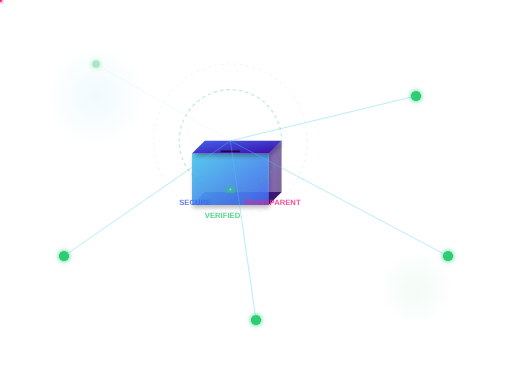
t = 0.00 s
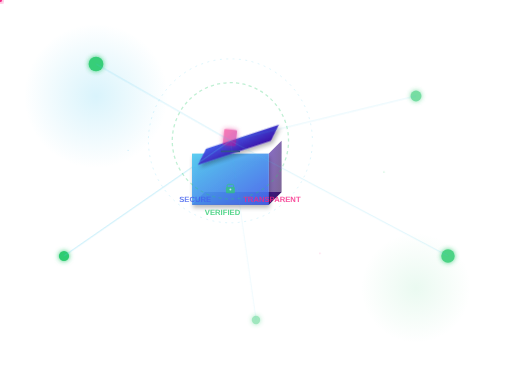
t = 1.63 s
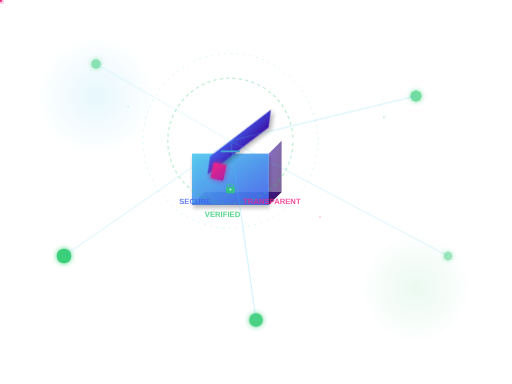
t = 3.33 s
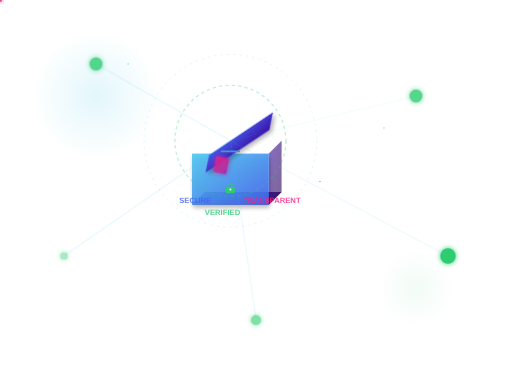
t = 5.00 s
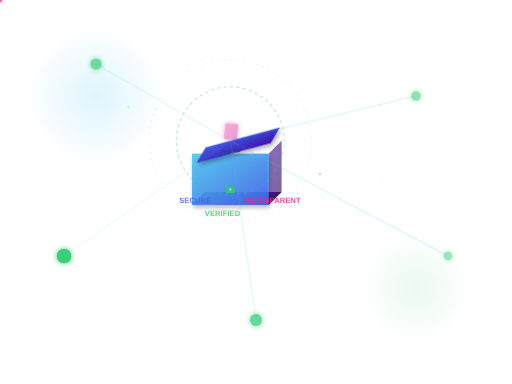
t = 6.67 s
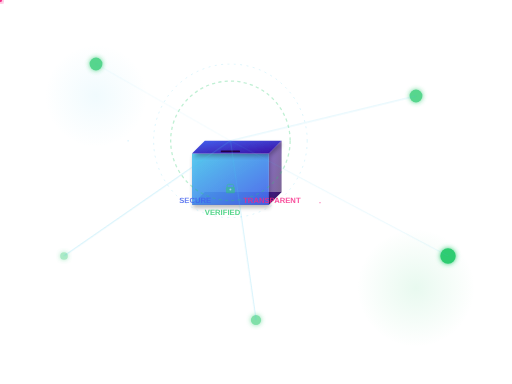
t = 8.00 s

The animated SVG that drew these frames (rendered in a browser with its animation timeline set to each time). Animation: 43 SMIL elements (animate=37,animateMotion=3,animateTransform=3); frames cover the first 8.00 s, repeats indefinitely.

<svg width="800" height="600" viewBox="0 0 800 600" xmlns="http://www.w3.org/2000/svg">
  <defs>
    <!-- Gradients for 3D effects -->
    <linearGradient id="boxTop" x1="0%" y1="0%" x2="100%" y2="100%">
      <stop offset="0%" style="stop-color:#4361ee;stop-opacity:1" />
      <stop offset="100%" style="stop-color:#3a0ca3;stop-opacity:1" />
    </linearGradient>
    
    <linearGradient id="boxSide" x1="0%" y1="0%" x2="100%" y2="100%">
      <stop offset="0%" style="stop-color:#3a0ca3;stop-opacity:1" />
      <stop offset="100%" style="stop-color:#240046;stop-opacity:1" />
    </linearGradient>
    
    <linearGradient id="boxFront" x1="0%" y1="0%" x2="100%" y2="100%">
      <stop offset="0%" style="stop-color:#4cc9f0;stop-opacity:0.9" />
      <stop offset="100%" style="stop-color:#4361ee;stop-opacity:0.9" />
    </linearGradient>
    
    <linearGradient id="voteGradient" x1="0%" y1="0%" x2="100%" y2="100%">
      <stop offset="0%" style="stop-color:#f72585;stop-opacity:1" />
      <stop offset="100%" style="stop-color:#b5179e;stop-opacity:1" />
    </linearGradient>
    
    <radialGradient id="glowEffect" cx="50%" cy="50%" r="50%">
      <stop offset="0%" style="stop-color:#4cc9f0;stop-opacity:0.8" />
      <stop offset="100%" style="stop-color:#4cc9f0;stop-opacity:0" />
    </radialGradient>
    
    <radialGradient id="networkGlow" cx="50%" cy="50%" r="50%">
      <stop offset="0%" style="stop-color:#2ecc71;stop-opacity:0.6" />
      <stop offset="100%" style="stop-color:#2ecc71;stop-opacity:0" />
    </radialGradient>
    
    <!-- Filter for drop shadow -->
    <filter id="dropshadow" x="-50%" y="-50%" width="200%" height="200%">
      <feGaussianBlur in="SourceAlpha" stdDeviation="3"/>
      <feOffset dx="2" dy="4" result="offset" />
      <feComponentTransfer>
        <feFuncA type="linear" slope="0.3"/>
      </feComponentTransfer>
      <feMerge> 
        <feMergeNode/>
        <feMergeNode in="SourceGraphic"/> 
      </feMerge>
    </filter>
    
    <!-- Glow filter -->
    <filter id="glow" x="-50%" y="-50%" width="200%" height="200%">
      <feGaussianBlur stdDeviation="4" result="coloredBlur"/>
      <feMerge>
        <feMergeNode in="coloredBlur"/>
        <feMergeNode in="SourceGraphic"/>
      </feMerge>
    </filter>
  </defs>
  
  <!-- Background circles for depth -->
  <circle cx="150" cy="150" r="100" fill="url(#glowEffect)" opacity="0.3">
    <animate attributeName="r" values="80;120;80" dur="4s" repeatCount="indefinite"/>
    <animate attributeName="opacity" values="0.1;0.3;0.1" dur="4s" repeatCount="indefinite"/>
  </circle>
  
  <circle cx="650" cy="450" r="80" fill="url(#networkGlow)" opacity="0.2">
    <animate attributeName="r" values="60;100;60" dur="5s" repeatCount="indefinite"/>
    <animate attributeName="opacity" values="0.1;0.2;0.1" dur="5s" repeatCount="indefinite"/>
  </circle>
  
  <!-- Main ballot box container -->
  <g id="ballotBox" transform="translate(300, 200)">
    <!-- Box base (back face) -->
    <polygon points="0,120 120,120 140,100 20,100" fill="url(#boxSide)" opacity="0.8"/>
    
    <!-- Box base (right side) -->
    <polygon points="120,120 140,100 140,20 120,40" fill="url(#boxSide)" opacity="0.6"/>
    
    <!-- Box base (front face) -->
    <rect x="0" y="40" width="120" height="80" fill="url(#boxFront)" filter="url(#dropshadow)"/>
    
    <!-- Box lid (animated) -->
    <g id="lid">
      <polygon points="0,40 120,40 140,20 20,20" fill="url(#boxTop)" filter="url(#dropshadow)">
        <animateTransform 
          attributeName="transform" 
          type="rotate" 
          values="0 60 20; -45 60 20; 0 60 20" 
          dur="8s" 
          repeatCount="indefinite"/>
      </polygon>
    </g>
    
    <!-- Voting slot -->
    <rect x="45" y="35" width="30" height="3" fill="#240046" rx="1">
      <animate attributeName="fill" values="#240046;#4cc9f0;#240046" dur="8s" repeatCount="indefinite"/>
    </rect>
    
    <!-- Lock icon on the box -->
    <g transform="translate(50, 80)">
      <rect x="5" y="8" width="10" height="8" fill="none" stroke="#2ecc71" stroke-width="1.5" rx="2"/>
      <rect x="3" y="12" width="14" height="10" fill="#2ecc71" rx="2"/>
      <circle cx="10" cy="16" r="1.5" fill="#ffffff"/>
      <animate attributeName="opacity" values="0.5;1;0.5" dur="2s" repeatCount="indefinite"/>
    </g>
  </g>
  
  <!-- Voting paper (animated) -->
  <g id="votePaper">
    <rect x="355" y="150" width="20" height="25" fill="url(#voteGradient)" rx="2" filter="url(#glow)">
      <animate attributeName="y" values="150;280;150" dur="8s" repeatCount="indefinite"/>
      <animate attributeName="opacity" values="0;1;0.8;0" dur="8s" repeatCount="indefinite"/>
      <animateTransform 
        attributeName="transform" 
        type="rotate" 
        values="0 365 162; 15 365 162; 0 365 162" 
        dur="8s" 
        repeatCount="indefinite"/>
    </rect>
    
    <!-- Vote checkmark -->
    <path d="M360 160 L363 163 L370 156" stroke="white" stroke-width="2" fill="none">
      <animate attributeName="opacity" values="0;1;0.8;0" dur="8s" repeatCount="indefinite"/>
    </path>
  </g>
  
  <!-- Blockchain network nodes -->
  <g id="networkNodes">
    <!-- Node 1 -->
    <circle cx="150" cy="100" r="8" fill="#2ecc71" filter="url(#glow)">
      <animate attributeName="r" values="6;12;6" dur="3s" repeatCount="indefinite" begin="0s"/>
      <animate attributeName="opacity" values="0.4;1;0.4" dur="3s" repeatCount="indefinite" begin="0s"/>
    </circle>
    
    <!-- Node 2 -->
    <circle cx="650" cy="150" r="8" fill="#2ecc71" filter="url(#glow)">
      <animate attributeName="r" values="6;12;6" dur="3s" repeatCount="indefinite" begin="1s"/>
      <animate attributeName="opacity" values="0.4;1;0.4" dur="3s" repeatCount="indefinite" begin="1s"/>
    </circle>
    
    <!-- Node 3 -->
    <circle cx="100" cy="400" r="8" fill="#2ecc71" filter="url(#glow)">
      <animate attributeName="r" values="6;12;6" dur="3s" repeatCount="indefinite" begin="2s"/>
      <animate attributeName="opacity" values="0.4;1;0.4" dur="3s" repeatCount="indefinite" begin="2s"/>
    </circle>
    
    <!-- Node 4 -->
    <circle cx="700" cy="400" r="8" fill="#2ecc71" filter="url(#glow)">
      <animate attributeName="r" values="6;12;6" dur="3s" repeatCount="indefinite" begin="0.5s"/>
      <animate attributeName="opacity" values="0.4;1;0.4" dur="3s" repeatCount="indefinite" begin="0.5s"/>
    </circle>
    
    <!-- Node 5 -->
    <circle cx="400" cy="500" r="8" fill="#2ecc71" filter="url(#glow)">
      <animate attributeName="r" values="6;12;6" dur="3s" repeatCount="indefinite" begin="1.5s"/>
      <animate attributeName="opacity" values="0.4;1;0.4" dur="3s" repeatCount="indefinite" begin="1.5s"/>
    </circle>
  </g>
  
  <!-- Connection lines between nodes (blockchain network) -->
  <g id="connections" stroke="#4cc9f0" stroke-width="1" opacity="0.6">
    <line x1="150" y1="100" x2="360" y2="220">
      <animate attributeName="opacity" values="0.2;0.8;0.2" dur="4s" repeatCount="indefinite"/>
    </line>
    <line x1="650" y1="150" x2="360" y2="220">
      <animate attributeName="opacity" values="0.2;0.8;0.2" dur="4s" repeatCount="indefinite" begin="1s"/>
    </line>
    <line x1="100" y1="400" x2="360" y2="220">
      <animate attributeName="opacity" values="0.2;0.8;0.2" dur="4s" repeatCount="indefinite" begin="2s"/>
    </line>
    <line x1="700" y1="400" x2="360" y2="220">
      <animate attributeName="opacity" values="0.2;0.8;0.2" dur="4s" repeatCount="indefinite" begin="0.5s"/>
    </line>
    <line x1="400" y1="500" x2="360" y2="220">
      <animate attributeName="opacity" values="0.2;0.8;0.2" dur="4s" repeatCount="indefinite" begin="1.5s"/>
    </line>
  </g>
  
  <!-- Data packets traveling along connections -->
  <g id="dataPackets">
    <circle r="3" fill="#f72585" filter="url(#glow)">
      <animateMotion dur="5s" repeatCount="indefinite">
        <path d="M 360 220 Q 255 160 150 100"/>
      </animateMotion>
      <animate attributeName="opacity" values="0;1;0" dur="5s" repeatCount="indefinite"/>
    </circle>
    
    <circle r="3" fill="#f72585" filter="url(#glow)">
      <animateMotion dur="5s" repeatCount="indefinite" begin="1s">
        <path d="M 360 220 Q 505 185 650 150"/>
      </animateMotion>
      <animate attributeName="opacity" values="0;1;0" dur="5s" repeatCount="indefinite" begin="1s"/>
    </circle>
    
    <circle r="3" fill="#f72585" filter="url(#glow)">
      <animateMotion dur="5s" repeatCount="indefinite" begin="2s">
        <path d="M 360 220 Q 230 310 100 400"/>
      </animateMotion>
      <animate attributeName="opacity" values="0;1;0" dur="5s" repeatCount="indefinite" begin="2s"/>
    </circle>
  </g>
  
  <!-- Security shields around the network -->
  <g id="securityShields" opacity="0.3">
    <circle cx="360" cy="220" r="80" fill="none" stroke="#2ecc71" stroke-width="2" stroke-dasharray="5,5">
      <animate attributeName="r" values="80;100;80" dur="6s" repeatCount="indefinite"/>
      <animate attributeName="stroke-dashoffset" values="0;-20" dur="2s" repeatCount="indefinite"/>
    </circle>
    
    <circle cx="360" cy="220" r="120" fill="none" stroke="#4cc9f0" stroke-width="1" stroke-dasharray="3,7">
      <animate attributeName="r" values="120;140;120" dur="8s" repeatCount="indefinite"/>
      <animate attributeName="stroke-dashoffset" values="0;-30" dur="3s" repeatCount="indefinite"/>
    </circle>
  </g>
  
  <!-- Floating text labels -->
  <g id="labels" font-family="Arial, sans-serif" font-size="12" font-weight="bold">
    <text x="280" y="320" fill="#4361ee" opacity="0.8">SECURE</text>
    <text x="320" y="340" fill="#2ecc71" opacity="0.8">VERIFIED</text>
    <text x="380" y="320" fill="#f72585" opacity="0.8">TRANSPARENT</text>
    
    <animateTransform 
      attributeName="transform" 
      type="translate" 
      values="0,0; 0,-5; 0,0" 
      dur="3s" 
      repeatCount="indefinite"/>
  </g>
  
  <!-- Particles for extra visual appeal -->
  <g id="particles">
    <circle cx="200" cy="300" r="1" fill="#4cc9f0">
      <animate attributeName="cy" values="300;100;300" dur="10s" repeatCount="indefinite"/>
      <animate attributeName="opacity" values="0;1;0" dur="10s" repeatCount="indefinite"/>
    </circle>
    <circle cx="500" cy="450" r="1" fill="#f72585">
      <animate attributeName="cy" values="450;250;450" dur="12s" repeatCount="indefinite"/>
      <animate attributeName="opacity" values="0;1;0" dur="12s" repeatCount="indefinite"/>
    </circle>
    <circle cx="600" cy="350" r="1" fill="#2ecc71">
      <animate attributeName="cy" values="350;150;350" dur="8s" repeatCount="indefinite"/>
      <animate attributeName="opacity" values="0;1;0" dur="8s" repeatCount="indefinite"/>
    </circle>
  </g>
</svg>